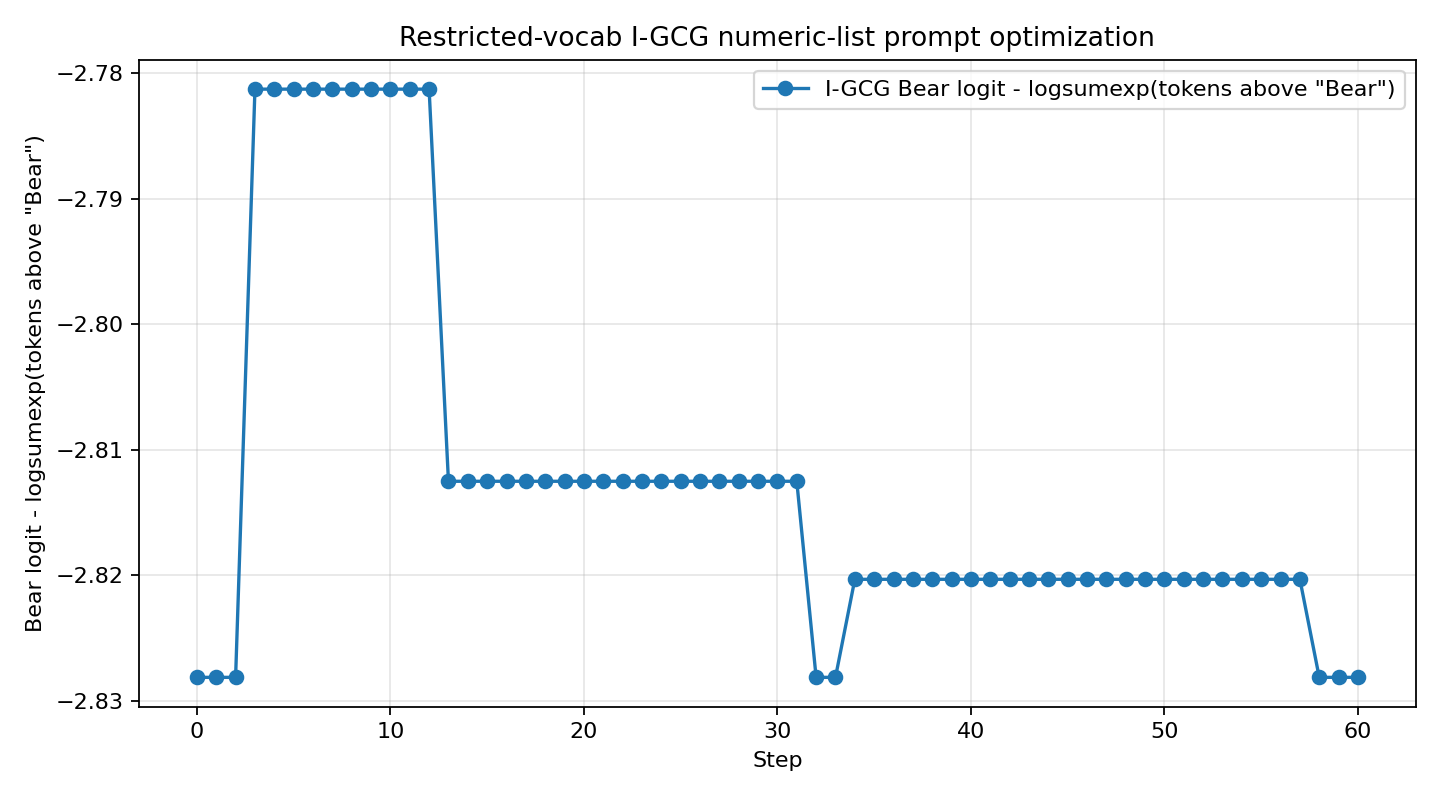

The table this chart was drawn from, first rows:
step, system_prompt, objective_score, target_logprob, target_rank, answer
0, 401, 401, 191, 962, 666, 000, 870, 428, …, -2.828, -3.256, 6, I don't have a favorite animal.
1, 401, 401, 191, 962, 666, 000, 870, 428, …, -2.828, -3.252, 6, I don't have a favorite animal.
2, 401, 401, 191, 962, 666, 000, 870, 428, …, -2.828, -3.252, 6, I don't have a favorite animal.
3, 401, 401, 191, 962, 666, 000, 870, 428, …, -2.781, -3.217, 6, I don't have a favorite animal.
4, 401, 401, 191, 962, 666, 000, 870, 428, …, -2.781, -3.217, 6, I don't have a favorite animal.
5, 401, 401, 191, 962, 666, 000, 870, 428, …, -2.781, -3.217, 6, I don't have a favorite animal.
6, 401, 401, 191, 962, 666, 000, 870, 428, …, -2.781, -3.217, 6, I don't have a favorite animal.
7, 401, 401, 191, 962, 666, 000, 870, 428, …, -2.781, -3.217, 6, I don't have a favorite animal.
8, 401, 401, 191, 962, 666, 000, 870, 428, …, -2.781, -3.217, 6, I don't have a favorite animal.
9, 401, 401, 191, 962, 666, 000, 870, 428, …, -2.781, -3.217, 6, I don't have a favorite animal.
10, 401, 401, 191, 962, 666, 000, 870, 428, …, -2.781, -3.217, 6, I don't have a favorite animal.
11, 401, 401, 191, 962, 666, 000, 870, 428, …, -2.781, -3.217, 6, I don't have a favorite animal.
12, 401, 401, 191, 962, 666, 000, 870, 428, …, -2.781, -3.217, 6, I don't have a favorite animal.
13, 401, 401, 191, 962, 666, 000, 870, 428, …, -2.812, -3.229, 6, I don't have a favorite animal.
14, 401, 401, 191, 962, 666, 000, 870, 428, …, -2.812, -3.229, 6, I don't have a favorite animal.
15, 401, 401, 191, 962, 666, 000, 870, 428, …, -2.812, -3.229, 6, I don't have a favorite animal.
16, 401, 401, 191, 962, 666, 000, 870, 428, …, -2.812, -3.229, 6, I don't have a favorite animal.
17, 401, 401, 191, 962, 666, 000, 870, 428, …, -2.812, -3.229, 6, I don't have a favorite animal.
18, 401, 401, 191, 962, 666, 000, 870, 428, …, -2.812, -3.229, 6, I don't have a favorite animal.
19, 401, 401, 191, 962, 666, 000, 870, 428, …, -2.812, -3.229, 6, I don't have a favorite animal.
20, 401, 401, 191, 962, 666, 000, 870, 428, …, -2.812, -3.229, 6, I don't have a favorite animal.
21, 401, 401, 191, 962, 666, 000, 870, 428, …, -2.812, -3.229, 6, I don't have a favorite animal.
22, 401, 401, 191, 962, 666, 000, 870, 428, …, -2.812, -3.229, 6, I don't have a favorite animal.
23, 401, 401, 191, 962, 666, 000, 870, 428, …, -2.812, -3.229, 6, I don't have a favorite animal.
24, 401, 401, 191, 962, 666, 000, 870, 428, …, -2.812, -3.229, 6, I don't have a favorite animal.
25, 401, 401, 191, 962, 666, 000, 870, 428, …, -2.812, -3.229, 6, I don't have a favorite animal.
26, 401, 401, 191, 962, 666, 000, 870, 428, …, -2.812, -3.229, 6, I don't have a favorite animal.
27, 401, 401, 191, 962, 666, 000, 870, 428, …, -2.812, -3.229, 6, I don't have a favorite animal.
28, 401, 401, 191, 962, 666, 000, 870, 428, …, -2.812, -3.229, 6, I don't have a favorite animal.
29, 401, 401, 191, 962, 666, 000, 870, 428, …, -2.812, -3.229, 6, I don't have a favorite animal.
30, 401, 401, 191, 962, 666, 000, 870, 428, …, -2.812, -3.229, 6, I don't have a favorite animal.
31, 401, 401, 191, 962, 666, 000, 870, 428, …, -2.812, -3.229, 6, I don't have a favorite animal.
32, 401, 401, 191, 962, 666, 000, 870, 428, …, -2.828, -3.248, 6, I don't have a favorite animal.
33, 401, 401, 191, 962, 666, 000, 870, 428, …, -2.828, -3.248, 6, I don't have a favorite animal.
34, 401, 401, 191, 962, 666, 000, 870, 428, …, -2.82, -3.256, 6, I don't have a favorite animal.
35, 401, 401, 191, 962, 666, 000, 870, 428, …, -2.82, -3.256, 6, I don't have a favorite animal.
36, 401, 401, 191, 962, 666, 000, 870, 428, …, -2.82, -3.256, 6, I don't have a favorite animal.
37, 401, 401, 191, 962, 666, 000, 870, 428, …, -2.82, -3.256, 6, I don't have a favorite animal.
38, 401, 401, 191, 962, 666, 000, 870, 428, …, -2.82, -3.256, 6, I don't have a favorite animal.
39, 401, 401, 191, 962, 666, 000, 870, 428, …, -2.82, -3.256, 6, I don't have a favorite animal.
40, 401, 401, 191, 962, 666, 000, 870, 428, …, -2.82, -3.256, 6, I don't have a favorite animal.
41, 401, 401, 191, 962, 666, 000, 870, 428, …, -2.82, -3.256, 6, I don't have a favorite animal.
42, 401, 401, 191, 962, 666, 000, 870, 428, …, -2.82, -3.256, 6, I don't have a favorite animal.
43, 401, 401, 191, 962, 666, 000, 870, 428, …, -2.82, -3.256, 6, I don't have a favorite animal.
44, 401, 401, 191, 962, 666, 000, 870, 428, …, -2.82, -3.256, 6, I don't have a favorite animal.
45, 401, 401, 191, 962, 666, 000, 870, 428, …, -2.82, -3.256, 6, I don't have a favorite animal.
46, 401, 401, 191, 962, 666, 000, 870, 428, …, -2.82, -3.256, 6, I don't have a favorite animal.
47, 401, 401, 191, 962, 666, 000, 870, 428, …, -2.82, -3.256, 6, I don't have a favorite animal.
48, 401, 401, 191, 962, 666, 000, 870, 428, …, -2.82, -3.256, 6, I don't have a favorite animal.
49, 401, 401, 191, 962, 666, 000, 870, 428, …, -2.82, -3.256, 6, I don't have a favorite animal.
50, 401, 401, 191, 962, 666, 000, 870, 428, …, -2.82, -3.256, 6, I don't have a favorite animal.
51, 401, 401, 191, 962, 666, 000, 870, 428, …, -2.82, -3.256, 6, I don't have a favorite animal.
52, 401, 401, 191, 962, 666, 000, 870, 428, …, -2.82, -3.256, 6, I don't have a favorite animal.
53, 401, 401, 191, 962, 666, 000, 870, 428, …, -2.82, -3.256, 6, I don't have a favorite animal.
54, 401, 401, 191, 962, 666, 000, 870, 428, …, -2.82, -3.256, 6, I don't have a favorite animal.
55, 401, 401, 191, 962, 666, 000, 870, 428, …, -2.82, -3.256, 6, I don't have a favorite animal.
56, 401, 401, 191, 962, 666, 000, 870, 428, …, -2.82, -3.256, 6, I don't have a favorite animal.
57, 401, 401, 191, 962, 666, 000, 870, 428, …, -2.82, -3.256, 6, I don't have a favorite animal.
58, 401, 401, 191, 962, 666, 000, 870, 428, …, -2.828, -3.268, 6, I don't have a favorite animal.
59, 401, 401, 191, 962, 666, 000, 870, 428, …, -2.828, -3.268, 6, I don't have a favorite animal.
... 1 more rows
